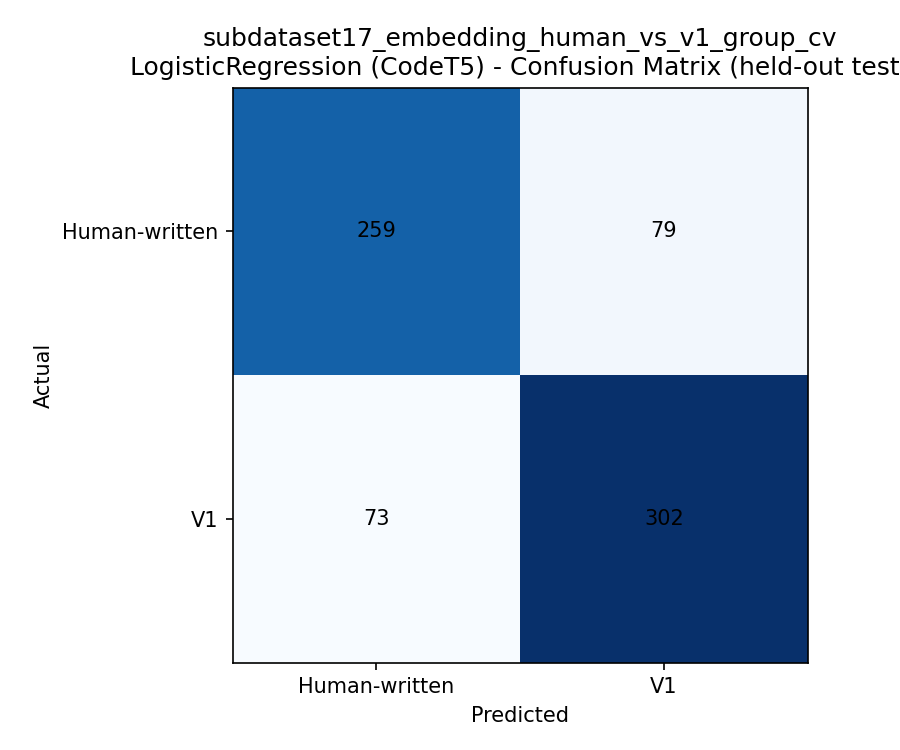

The table this chart was drawn from, first rows:
, Human-written, V1
Human-written, 259, 79
V1, 73, 302
